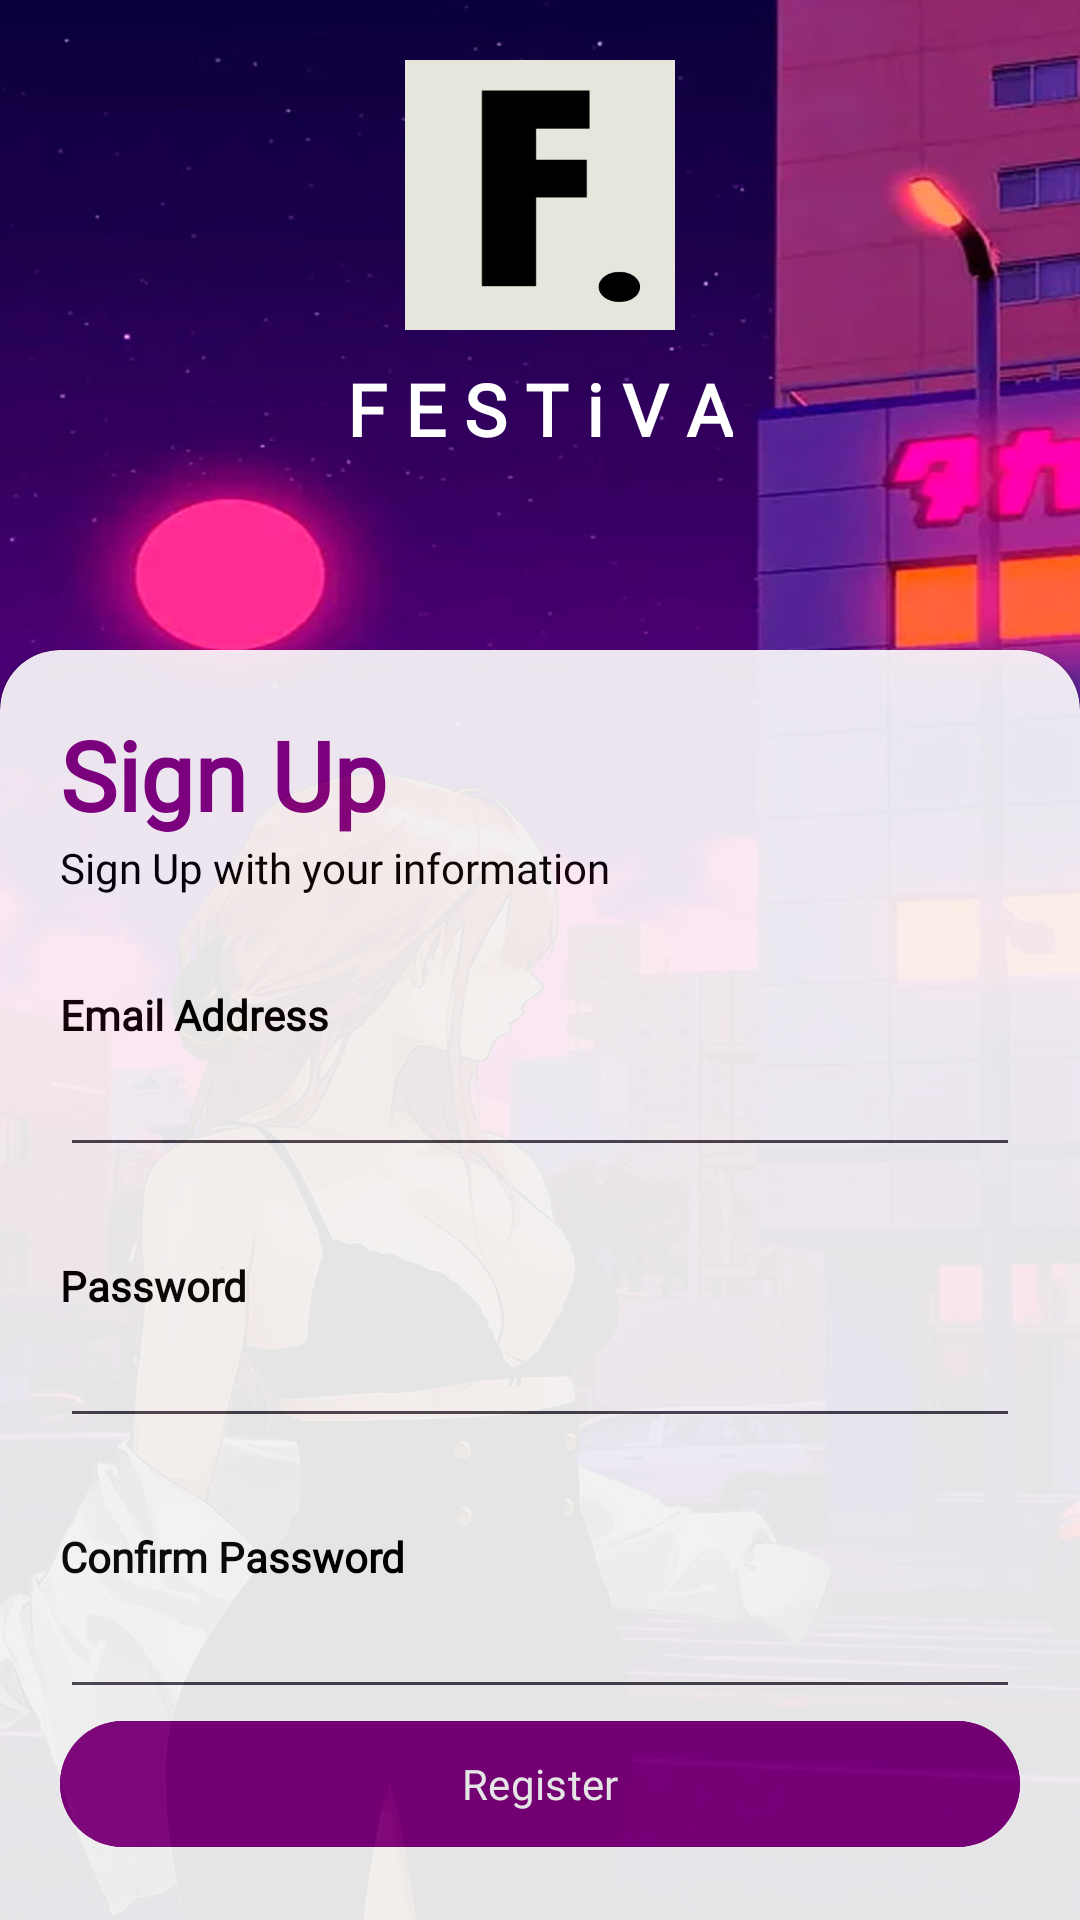

Reconstruct the res/layout file that produces this screen, plus the resources it refers to.
<!-- AndroidManifest.xml: application theme Theme.NustApp -->
<!-- res/layout/activity_register.xml -->
<RelativeLayout xmlns:android="http://schemas.android.com/apk/res/android"
    xmlns:app="http://schemas.android.com/apk/res-auto"
    xmlns:tools="http://schemas.android.com/tools"
    android:layout_width="match_parent"
    android:layout_height="match_parent"
    android:background="@drawable/bj"

    tools:context="com.example.nustapp.login.Register">

    <RelativeLayout
        android:layout_width="match_parent"
        android:layout_height="match_parent"

         />

    <LinearLayout
        android:layout_width="match_parent"
        android:layout_height="wrap_content"
        android:orientation="vertical"
        android:gravity="center"
        android:padding="20dp">

        <ImageView
            android:layout_width="90dp"
            android:layout_height="90dp"
            android:scaleType="fitXY"
            android:src="@drawable/logof"
            android:contentDescription="logo" />

        <TextView
            android:layout_width="wrap_content"
            android:layout_height="wrap_content"
            android:fontFamily="@font/regular"
            android:padding="10dp"
            android:scrollbarSize="32sp"
            android:textSize="24sp"
            android:text="F E S T i V A"
            android:textColor="@color/white"
            android:textStyle="bold" />
    </LinearLayout>

    <androidx.cardview.widget.CardView
        android:layout_width="match_parent"
        android:layout_height="wrap_content"
        android:layout_alignParentBottom="true"
        android:backgroundTint="@color/white"
        android:alpha="0.9"
        android:layout_marginBottom="-20dp"
        app:cardCornerRadius="20dp">

        <LinearLayout
            android:layout_width="match_parent"
            android:layout_height="wrap_content"
            android:orientation="vertical"
            android:visibility="visible"
            android:padding="20dp">

            <TextView
                android:layout_width="wrap_content"
                android:layout_height="wrap_content"
                android:text="Sign Up"
                android:fontFamily="@font/kanitlight"

                android:textColor="@color/purple"
                android:textSize="32sp"
                android:textStyle="bold" />

            <TextView
                android:layout_width="wrap_content"
                android:layout_height="wrap_content"
                android:fontFamily="@font/kanitlight"

                android:text="Sign Up with your information"
                android:textColor="@color/black" />

            <View
                android:layout_width="wrap_content"
                android:layout_height="30dp" />

            <TextView
                android:layout_width="wrap_content"
                android:layout_height="wrap_content"
                android:text="Email Address"
                android:fontFamily="@font/kanitlight"
                android:textStyle="bold"
                android:textColor="@color/black" />

            <EditText
                android:id="@+id/emailAddress"
                android:layout_width="match_parent"
                android:layout_height="wrap_content"
                android:inputType="textEmailAddress"
                android:textColor="@color/black"
                tools:ignore="SpeakableTextPresentCheck,TouchTargetSizeCheck" />

            <View
                android:layout_width="wrap_content"
                android:layout_height="30dp" />

            <TextView
                android:layout_width="wrap_content"
                android:layout_height="wrap_content"
                android:text="Password"
                android:fontFamily="@font/kanitlight"

                android:textStyle="bold"
                android:textColor="@color/black"
                />

            <EditText
                android:id="@+id/password"
                android:layout_width="match_parent"
                android:layout_height="wrap_content"
                android:textColor="@color/black"

                android:inputType="numberPassword"
                tools:ignore="SpeakableTextPresentCheck,TouchTargetSizeCheck" />

            <View
                android:layout_width="wrap_content"
                android:layout_height="30dp" />

            <TextView
                android:layout_width="wrap_content"
                android:layout_height="wrap_content"
                android:text="Confirm Password"
                android:fontFamily="@font/kanitlight"

                android:textColor="@color/black"
                android:textStyle="bold"
               />

            <EditText
                android:id="@+id/confirmPassword"
                android:layout_width="match_parent"
                android:layout_height="wrap_content"
                android:textColor="@color/black"

                android:inputType="numberPassword"
                tools:ignore="SpeakableTextPresentCheck,TouchTargetSizeCheck" />

            <RelativeLayout
                android:layout_width="match_parent"
                android:layout_height="wrap_content">

                <com.google.android.material.button.MaterialButton
                    android:id="@+id/RegisterButton"
                    android:layout_width="match_parent"
                    android:backgroundTint="@color/purple"
                    android:fontFamily="@font/kanitlight"
                    android:layout_height="50dp"
                    android:textColor="@color/white"
                    android:text="Register"
                    app:cornerRadius="32dp" />
            </RelativeLayout>

            <View
                android:layout_width="wrap_content"
                android:layout_height="10dp" />

            <View
                android:layout_width="wrap_content"
                android:layout_height="10dp" />
        </LinearLayout>
    </androidx.cardview.widget.CardView>
</RelativeLayout>
<!-- resources referenced by this layout -->
<resources>
  <color name="black">#FF000000</color>
  <color name="purple">#800080</color>
  <color name="white">#FFFFFFFF</color>
  <!-- drawable bj: jpg bitmap (drawable, 121520 bytes) -->
  <!-- drawable logof: png bitmap (drawable, 2387 bytes) -->
  <style name="Theme.NustApp" parent="Base.Theme.NustApp" />
  <style name="Base.Theme.NustApp" parent="Theme.Material3.DayNight.NoActionBar">
          
          
      </style>
</resources>
